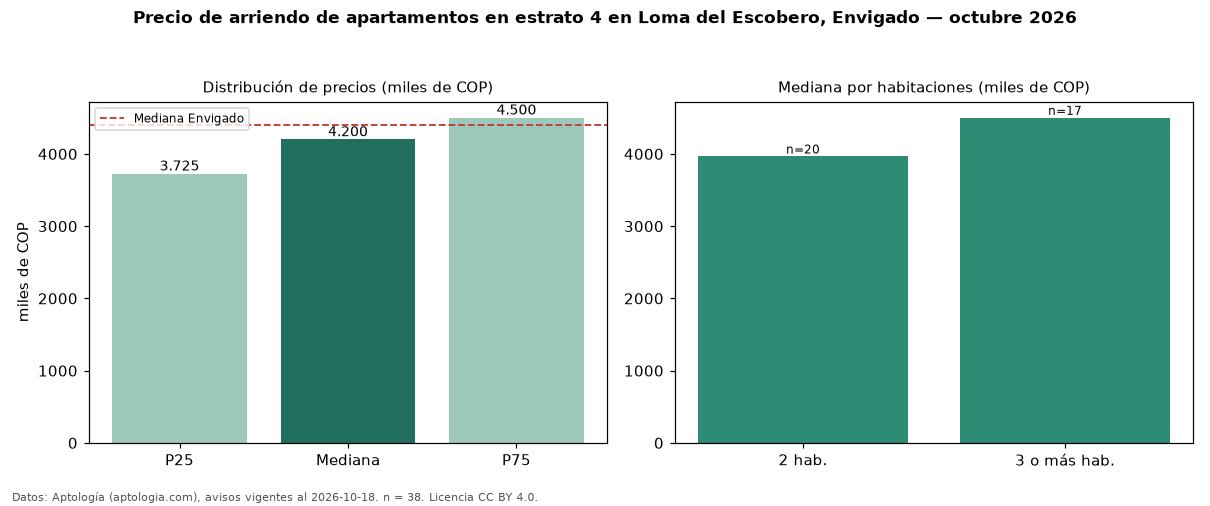

The table this chart was drawn from, first rows:
seccion, metrica, valor, moneda, n
filtro, estrato, 4, , 38
precio, p25, 3725000, COP, 38
precio, mediana, 4200000, COP, 38
precio, p75, 4500000, COP, 38
precio, minimo, 3000000, COP, 38
precio, maximo, 6700000, COP, 38
m2, mediana_precio_m2, 49490, COP, 38
m2, area_mediana_m2, 84.5, m2, 38
banos, mediana_banos, 2.0, , 
parqueadero, pct_con_parqueadero, 100.0, %, 37
estrato, estrato_mas_frecuente, 4, , 38
habitaciones, 2, 3965000, COP, 20
habitaciones, 3+, 4500000, COP, 17
ciudad, mediana_ciudad_referencia, 4400000, COP, 
ciudad, mediana_m2_ciudad, 48864, COP, 
fuente, fecha_datos, 2026-10-18, , 
fuente, atribucion, https://www.aptologia.com/arriendo/envig…, , 
fuente, licencia, CC BY 4.0, , 
